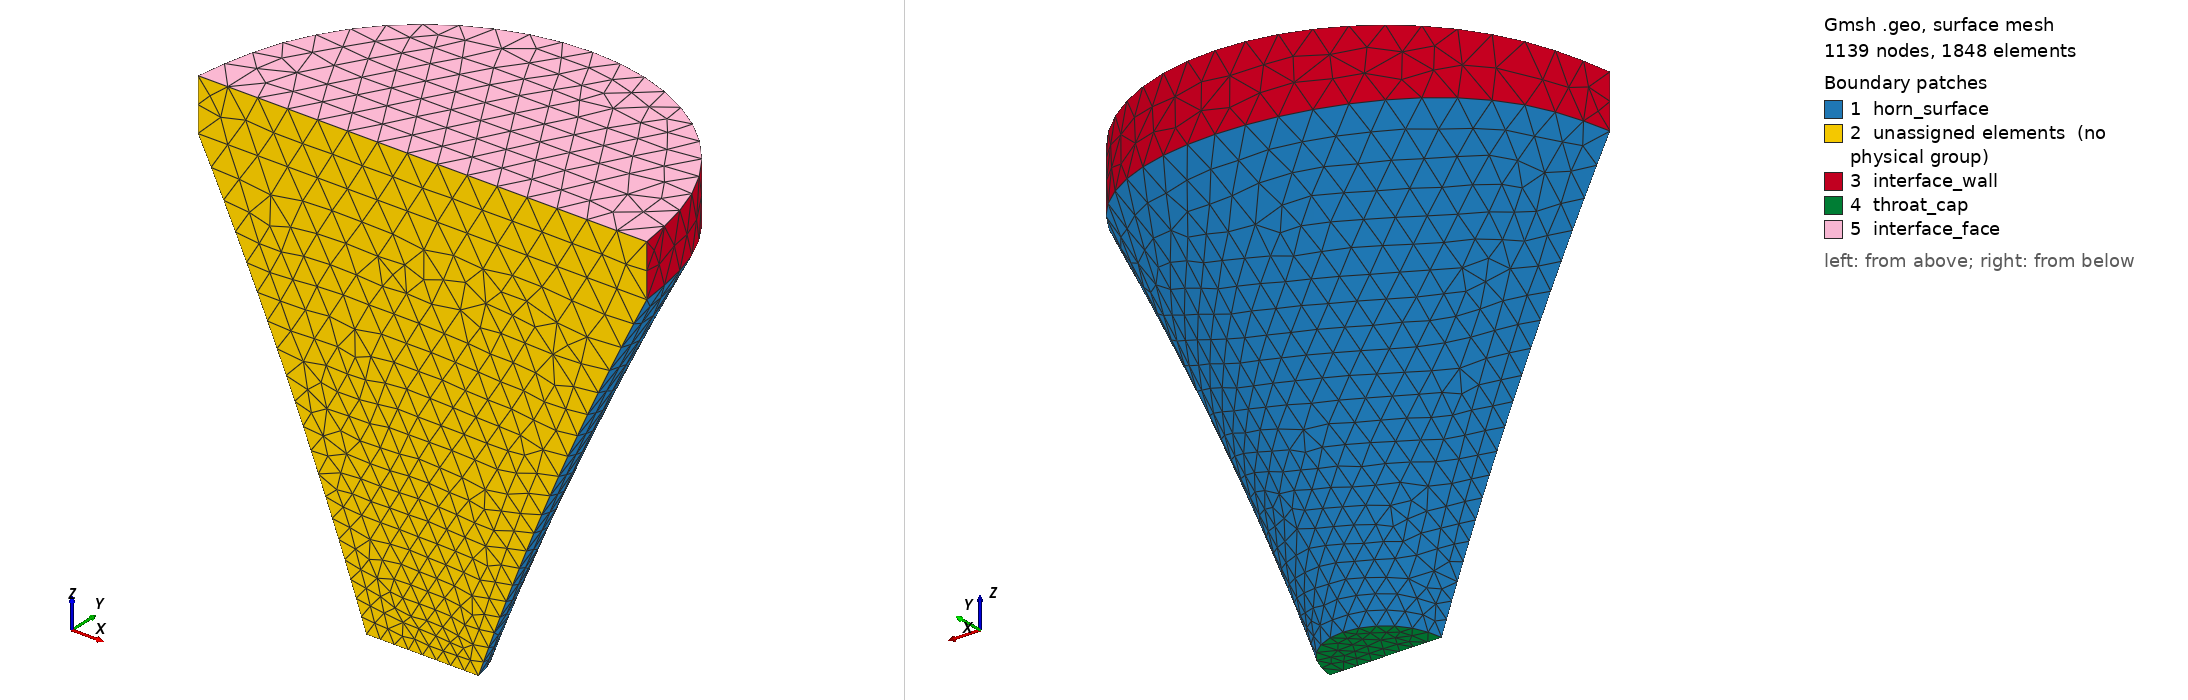

Gmsh geometry script, surface-meshed: 1139 nodes, 1848 surface elements. Boundary patches (legend numbers): 1 horn_surface, 2 unassigned elements (no physical group), 3 interface_wall, 4 throat_cap, 5 interface_face. Left view from above one corner, right view from below the opposite corner. Legend entries are the model's physical surfaces; 'unassigned elements' are surfaces in no physical group. The drawing asked Gmsh for element sizes between 1% and 20% of the model's largest extent; the script's own settings can give other sizes.

=== split_h_bent.geo (drawn) ===
SetFactory("OpenCASCADE");

Geometry.OCCThruSectionsDegree = 5;
Geometry.Tolerance = 1e-6;

Point(1) = {15.000000, 0.000000, -100.000000, 0};
Point(2) = {14.488887, 3.882286, -100.000000, 0};
Point(3) = {12.990381, 7.500000, -100.000000, 0};
Point(4) = {10.606602, 10.606602, -100.000000, 0};
Point(5) = {7.500000, 12.990381, -100.000000, 0};
Point(6) = {3.882286, 14.488887, -100.000000, 0};
Point(7) = {0.000000, 15.000000, -100.000000, 0};
Point(8) = {-3.882286, 14.488887, -100.000000, 0};
Point(9) = {-7.500000, 12.990381, -100.000000, 0};
Point(10) = {-10.606602, 10.606602, -100.000000, 0};
Point(11) = {-12.990381, 7.500000, -100.000000, 0};
Point(12) = {-14.488887, 3.882286, -100.000000, 0};
Point(13) = {-15.000000, 0.000000, -100.000000, 0};
Point(14) = {35.000000, 0.000000, -48.000000, 0};
Point(15) = {33.807404, 9.058667, -48.133975, 0};
Point(16) = {30.310889, 17.500000, -48.500000, 0};
Point(17) = {24.748737, 24.748737, -49.000000, 0};
Point(18) = {17.500000, 30.310889, -49.500000, 0};
Point(19) = {9.058667, 33.807404, -49.866025, 0};
Point(20) = {0.000000, 35.000000, -50.000000, 0};
Point(21) = {-9.058667, 33.807404, -49.866025, 0};
Point(22) = {-17.500000, 30.310889, -49.500000, 0};
Point(23) = {-24.748737, 24.748737, -49.000000, 0};
Point(24) = {-30.310889, 17.500000, -48.500000, 0};
Point(25) = {-33.807404, 9.058667, -48.133975, 0};
Point(26) = {-35.000000, 0.000000, -48.000000, 0};
Point(27) = {60.000000, 0.000000, 6.000000, 0};
Point(28) = {57.955550, 15.529143, 5.598076, 0};
Point(29) = {51.961524, 30.000000, 4.500000, 0};
Point(30) = {42.426407, 42.426407, 3.000000, 0};
Point(31) = {30.000000, 51.961524, 1.500000, 0};
Point(32) = {15.529143, 57.955550, 0.401924, 0};
Point(33) = {0.000000, 60.000000, 0.000000, 0};
Point(34) = {-15.529143, 57.955550, 0.401924, 0};
Point(35) = {-30.000000, 51.961524, 1.500000, 0};
Point(36) = {-42.426407, 42.426407, 3.000000, 0};
Point(37) = {-51.961524, 30.000000, 4.500000, 0};
Point(38) = {-57.955550, 15.529143, 5.598076, 0};
Point(39) = {-60.000000, 0.000000, 6.000000, 0};
Point(40) = {60.000000, 0.000000, 16.000000, 0};
Point(41) = {57.955550, 15.529143, 15.598076, 0};
Point(42) = {51.961524, 30.000000, 14.500000, 0};
Point(43) = {42.426407, 42.426407, 13.000000, 0};
Point(44) = {30.000000, 51.961524, 11.500000, 0};
Point(45) = {15.529143, 57.955550, 10.401924, 0};
Point(46) = {0.000000, 60.000000, 10.000000, 0};
Point(47) = {-15.529143, 57.955550, 10.401924, 0};
Point(48) = {-30.000000, 51.961524, 11.500000, 0};
Point(49) = {-42.426407, 42.426407, 13.000000, 0};
Point(50) = {-51.961524, 30.000000, 14.500000, 0};
Point(51) = {-57.955550, 15.529143, 15.598076, 0};
Point(52) = {-60.000000, 0.000000, 16.000000, 0};
Point(53) = {60.000000, 0.000000, 20.000000, 0};
Point(54) = {57.955550, 15.529143, 20.000000, 0};
Point(55) = {51.961524, 30.000000, 20.000000, 0};
Point(56) = {42.426407, 42.426407, 20.000000, 0};
Point(57) = {30.000000, 51.961524, 20.000000, 0};
Point(58) = {15.529143, 57.955550, 20.000000, 0};
Point(59) = {0.000000, 60.000000, 20.000000, 0};
Point(60) = {-15.529143, 57.955550, 20.000000, 0};
Point(61) = {-30.000000, 51.961524, 20.000000, 0};
Point(62) = {-42.426407, 42.426407, 20.000000, 0};
Point(63) = {-51.961524, 30.000000, 20.000000, 0};
Point(64) = {-57.955550, 15.529143, 20.000000, 0};
Point(65) = {-60.000000, 0.000000, 20.000000, 0};

BSpline(10066) = {1, 2, 3, 4, 5, 6, 7, 8, 9, 10, 11, 12, 13};
BSpline(10067) = {14, 15, 16, 17, 18, 19, 20, 21, 22, 23, 24, 25, 26};
BSpline(10068) = {27, 28, 29, 30, 31, 32, 33, 34, 35, 36, 37, 38, 39};
BSpline(10069) = {40, 41, 42, 43, 44, 45, 46, 47, 48, 49, 50, 51, 52};
BSpline(10070) = {53, 54, 55, 56, 57, 58, 59, 60, 61, 62, 63, 64, 65};

Line(10071) = {13, 1};
Line(10072) = {26, 14};
Line(10073) = {39, 27};
Line(10074) = {52, 40};
Line(10075) = {65, 53};

Wire(110076) = {10066, 10071};
Wire(110077) = {10067, 10072};
Wire(110078) = {10068, 10073};
Wire(110079) = {10068, 10073};
Wire(110080) = {10069, 10074};
Wire(110081) = {10070, 10075};

// --- Horn loft (throat → mouth) ---
_hpre() = Surface{:};
_hn0 = #_hpre();
ThruSections(1) = {110076, 110077, 110078};
_hpost() = Surface{:};
_hlat = -1; _hmv = -1;
For _i In {_hn0 : #_hpost()-1}
  _bb() = BoundingBox Surface{_hpost(_i)};
  _cut = 0;
  If ((_bb(4)-_bb(1)) < 0.01200) _cut = 1; EndIf
  If (_cut == 0)
    _v = (_bb(3)-_bb(0)) * (_bb(4)-_bb(1)) * (_bb(5)-_bb(2));
    If (_v > _hmv) _hmv = _v; _hlat = _hpost(_i); EndIf
  EndIf
EndFor
_htc = -1; _hmc = -1; _mnz = 1e30; _mxz = -1e30;
For _i In {_hn0 : #_hpost()-1}
  _s = _hpost(_i);
  _bb() = BoundingBox Surface{_s};
  _cut = 0;
  If ((_bb(4)-_bb(1)) < 0.01200) _cut = 1; EndIf
  If (_cut == 1)
    Recursive Delete{ Surface{_s}; }
  EndIf
  If (_cut == 0)
    If (_s != _hlat)
      _zm = (_bb(2) + _bb(5)) / 2;
      If (_zm < _mnz) _mnz = _zm; _htc = _s; EndIf
      If (_zm > _mxz) _mxz = _zm; _hmc = _s; EndIf
    EndIf
  EndIf
EndFor

// --- Interface wall loft (mouth → interface plane) ---
_wpre() = Surface{:};
_wn0 = #_wpre();
ThruSections(1001) = {110079, 110080, 110081};
_wpost() = Surface{:};
_wlat = -1; _wmv = -1;
For _i In {_wn0 : #_wpost()-1}
  _bb() = BoundingBox Surface{_wpost(_i)};
  _cut = 0;
  If ((_bb(4)-_bb(1)) < 0.01200) _cut = 1; EndIf
  If (_cut == 0)
    _v = (_bb(3)-_bb(0)) * (_bb(4)-_bb(1)) * (_bb(5)-_bb(2));
    If (_v > _wmv) _wmv = _v; _wlat = _wpost(_i); EndIf
  EndIf
EndFor
_wtc = -1; _wmc = -1; _mnz = 1e30; _mxz = -1e30;
For _i In {_wn0 : #_wpost()-1}
  _s = _wpost(_i);
  _bb() = BoundingBox Surface{_s};
  _cut = 0;
  If ((_bb(4)-_bb(1)) < 0.01200) _cut = 1; EndIf
  If (_cut == 1)
    Recursive Delete{ Surface{_s}; }
  EndIf
  If (_cut == 0)
    If (_s != _wlat)
      _zm = (_bb(2) + _bb(5)) / 2;
      If (_zm < _mnz) _mnz = _zm; _wtc = _s; EndIf
      If (_zm > _mxz) _mxz = _zm; _wmc = _s; EndIf
    EndIf
  EndIf
EndFor

Curve Loop(210082) = {10066, 10071};
Plane Surface(210083) = {210082};
Curve Loop(210086) = {10070, 10075};
Plane Surface(210087) = {210086};

_g0() = {_hlat};
_g1() = {210083};
_g2() = {_wlat};
_g3() = {210087};

// --- Physical Surfaces for BEM ---
Physical Surface("horn_surface") = {_g0()};
Physical Surface("throat_cap") = {_g1()};
Physical Surface("interface_wall") = {_g2()};
Physical Surface("interface_face") = {_g3()};

// --- Mesh parameters ---
Mesh.CharacteristicLengthMax = 8;
Mesh.MeshSizeFromCurvature = 0;
MeshSize{ PointsOf{ Surface{_g0()}; } } = 8;
MeshSize{ PointsOf{ Surface{_g1()}; } } = 4;
MeshSize{ PointsOf{ Surface{_g2()}; } } = 8;
MeshSize{ PointsOf{ Surface{_g3()}; } } = 8;
Mesh.MeshSizeFromCurvature = 12;
Mesh.Algorithm = 6;
